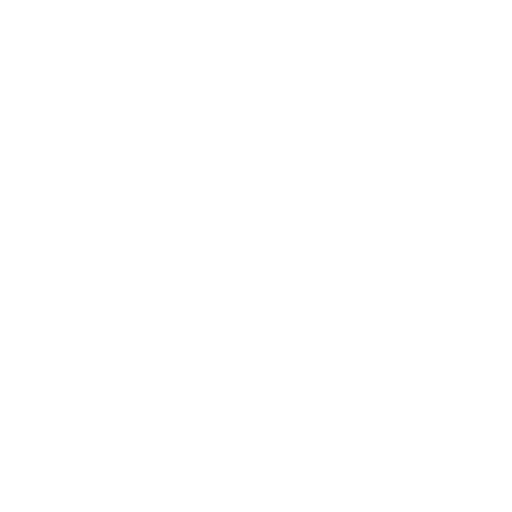
t = 0.00 s
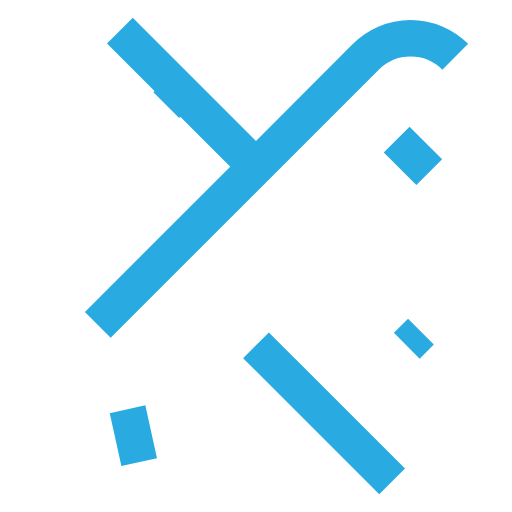
t = 0.35 s
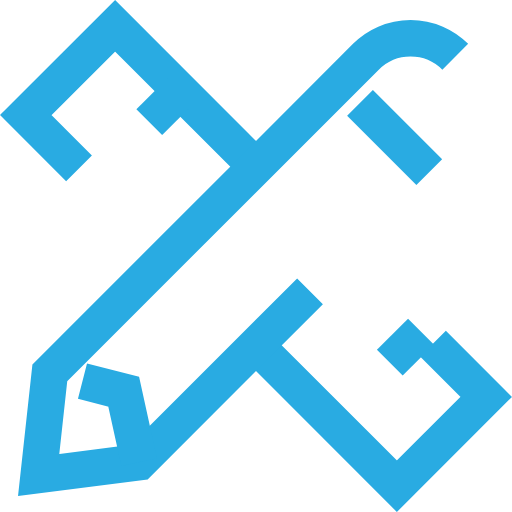
t = 0.70 s
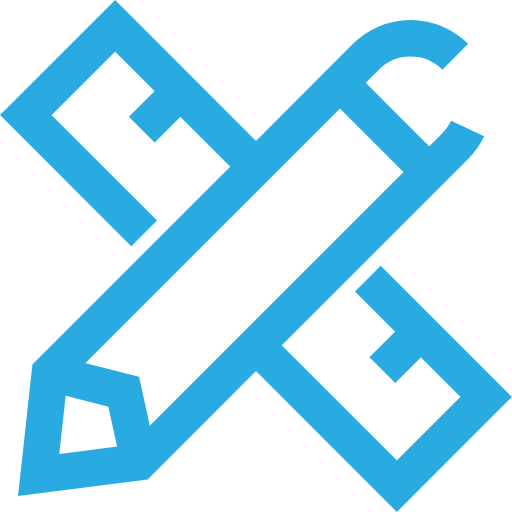
t = 1.05 s
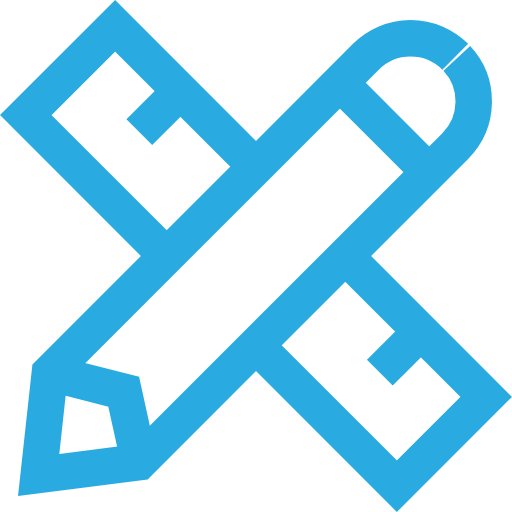
t = 1.40 s
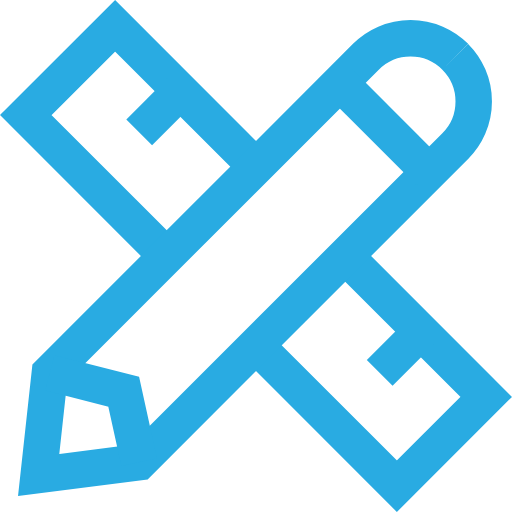
t = 1.50 s

The animated SVG that drew these frames (rendered in a browser with its animation timeline set to each time). Animation: 2 CSS @keyframes rules; one cycle of 1.50 s.

<svg id="24476d78-fc8f-44eb-b909-d48e729e114f" data-name="Layer 1" xmlns="http://www.w3.org/2000/svg" viewBox="0 0 210.72 210.72" style=""><title>logo-design-branding</title><g id="58e9c867-3f3d-4d07-a4d3-71a3f854705f" data-name="branding"><path style="fill:none;stroke:#29abe2;stroke-miterlimit:10;stroke-width:15px" d="M105.36,68.59L47.38,10.61L10.61,47.38L68.59,105.36" class="fOkXEgfc_0"></path><path style="fill:none;stroke:#29abe2;stroke-miterlimit:10;stroke-width:15px" d="M105.36,142.13L163.34,200.11L200.11,163.34L142.13,105.36" class="fOkXEgfc_1"></path><path style="fill:none;stroke:#29abe2;stroke-miterlimit:10;stroke-width:15px" d="M74.25,37.48L57.28,54.45" class="fOkXEgfc_2"></path><path style="fill:none;stroke:#29abe2;stroke-miterlimit:10;stroke-width:15px" d="M173.24,136.47L156.27,153.44" class="fOkXEgfc_3"></path><path d="M232,68h0a26,26,0,0,0-36.77,0L65.15,198.08l-4.6,42.08,41.37-5.31L232,104.75A26,26,0,0,0,232,68Z" transform="translate(-44.64 -44.64)" style="fill:none;stroke:#29abe2;stroke-miterlimit:10;stroke-width:15px" class="fOkXEgfc_4"></path><path style="fill:none;stroke:#29abe2;stroke-miterlimit:10;stroke-width:15px" d="M57.28,190.21L50.91,161.22L20.51,153.44" class="fOkXEgfc_5"></path><path style="fill:none;stroke:#29abe2;stroke-miterlimit:10;stroke-width:15px" d="M176.66,70.83L139.89,34.06" class="fOkXEgfc_6"></path></g><style data-made-with="vivus-instant">.fOkXEgfc_0{stroke-dasharray:216 218;stroke-dashoffset:217;animation:fOkXEgfc_draw 1500ms ease 0ms forwards;}.fOkXEgfc_1{stroke-dasharray:216 218;stroke-dashoffset:217;animation:fOkXEgfc_draw 1500ms ease 0ms forwards;}.fOkXEgfc_2{stroke-dasharray:24 26;stroke-dashoffset:25;animation:fOkXEgfc_draw 1500ms ease 0ms forwards;}.fOkXEgfc_3{stroke-dasharray:24 26;stroke-dashoffset:25;animation:fOkXEgfc_draw 1500ms ease 0ms forwards;}.fOkXEgfc_4{stroke-dasharray:534 536;stroke-dashoffset:535;animation:fOkXEgfc_draw 1500ms ease 0ms forwards;}.fOkXEgfc_5{stroke-dasharray:62 64;stroke-dashoffset:63;animation:fOkXEgfc_draw 1500ms ease 0ms forwards;}.fOkXEgfc_6{stroke-dasharray:53 55;stroke-dashoffset:54;animation:fOkXEgfc_draw 1500ms ease 0ms forwards;}@keyframes fOkXEgfc_draw{100%{stroke-dashoffset:0;}}@keyframes fOkXEgfc_fade{0%{stroke-opacity:1;}92.98245614035088%{stroke-opacity:1;}100%{stroke-opacity:0;}}</style></svg>